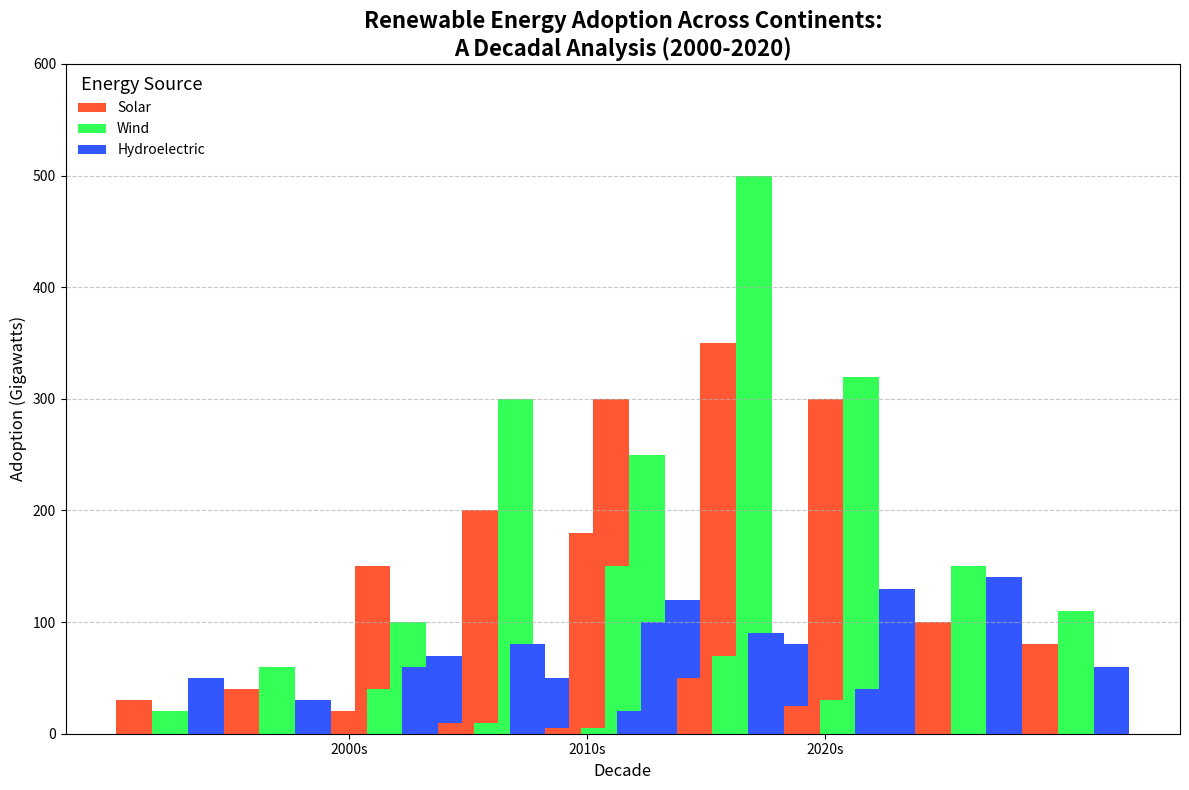

The script that saved this image:
import matplotlib.pyplot as plt
import numpy as np

continents = ['Asia', 'Europe', 'North America', 'South America', 'Africa']
decades = ['2000s', '2010s', '2020s']

asia = [[30, 20, 50], [150, 100, 70], [300, 250, 120]]
europe = [[40, 60, 30], [200, 300, 50], [350, 500, 80]]
north_america = [[20, 40, 60], [180, 150, 100], [300, 320, 130]]
south_america = [[10, 10, 80], [50, 70, 90], [100, 150, 140]]
africa = [[5, 5, 20], [25, 30, 40], [80, 110, 60]]

data = [asia, europe, north_america, south_america, africa]

# New colors for each energy type
colors = ['#ff5733', '#33ff57', '#3357ff']
sources = ['Solar', 'Wind', 'Hydroelectric']

fig, ax = plt.subplots(figsize=(12, 8))

bar_width = 0.15
x_positions = np.arange(len(decades))

for i, continent_data in enumerate(data):
    solar, wind, hydro = np.array(continent_data).T
    
    x_offset = i * bar_width * len(sources)

    ax.bar(x_positions + x_offset, solar, color=colors[0], label=sources[0] if i == 0 else "", width=bar_width)
    ax.bar(x_positions + x_offset + bar_width, wind, color=colors[1], label=sources[1] if i == 0 else "", width=bar_width)
    ax.bar(x_positions + x_offset + 2 * bar_width, hydro, color=colors[2], label=sources[2] if i == 0 else "", width=bar_width)

ax.set_title('Renewable Energy Adoption Across Continents:\nA Decadal Analysis (2000-2020)', 
             fontsize=16, fontweight='bold')
ax.set_xlabel('Decade', fontsize=12)
ax.set_ylabel('Adoption (Gigawatts)', fontsize=12)
ax.set_ylim(0, 600)
ax.set_xticks(x_positions + bar_width * len(sources) * (len(continents) - 1) / 2)
ax.set_xticklabels(decades)

ax.grid(axis='y', linestyle='--', alpha=0.7)

ax.legend(loc='upper left', fontsize=10, frameon=False, title='Energy Source', title_fontsize='13')

plt.tight_layout()
plt.show()
